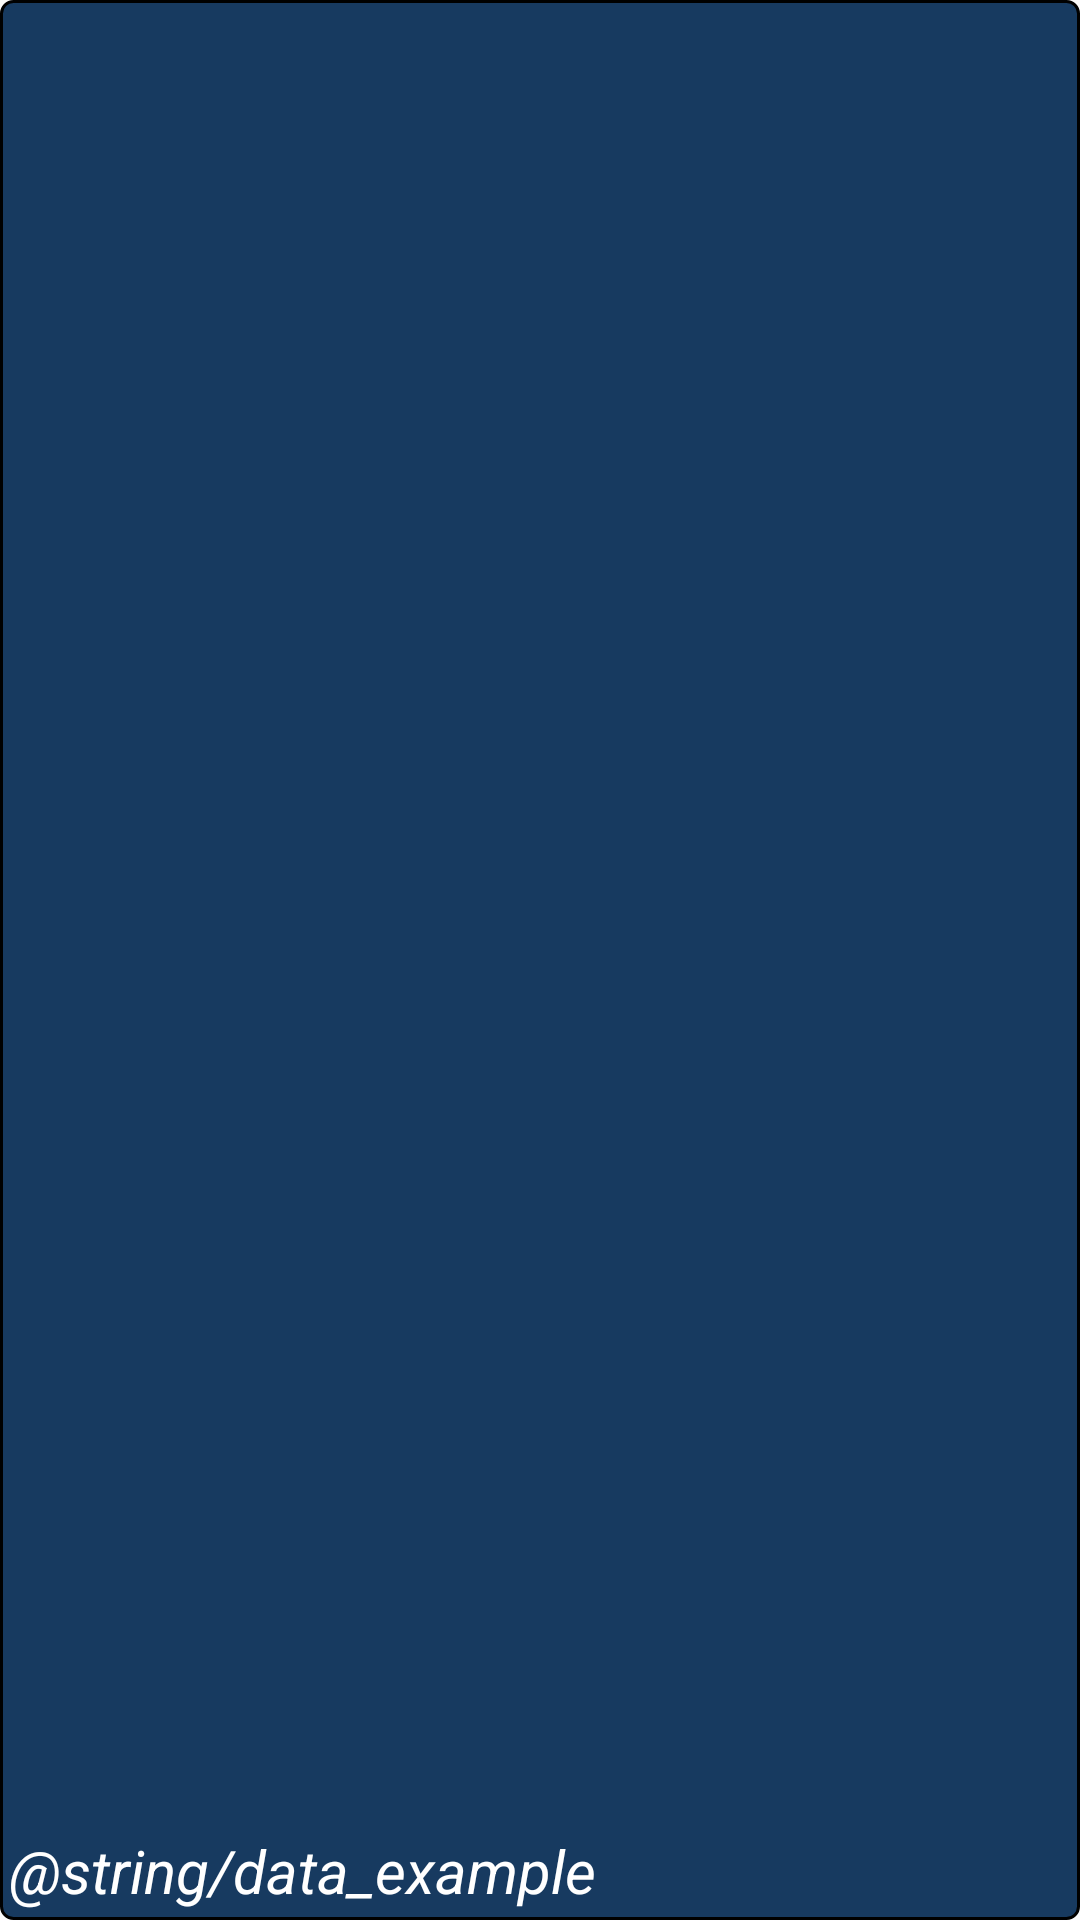

This screen was rendered from an Android layout file. Write that file and the resources it references.
<!-- AndroidManifest.xml: application theme Theme.AppCompat.Light.NoActionBar.FullScreen -->
<!-- res/layout/result_item.xml -->
<?xml version="1.0" encoding="utf-8"?>
<androidx.constraintlayout.widget.ConstraintLayout xmlns:android="http://schemas.android.com/apk/res/android"
    xmlns:app="http://schemas.android.com/apk/res-auto"
    xmlns:tools="http://schemas.android.com/tools"
    android:layout_width="match_parent"
    android:layout_height="100dp"
    android:layout_margin="10dp"
    android:background="@drawable/item_background">

    <TextView
        android:id="@+id/resultado"
        android:layout_width="360dp"
        android:layout_height="50dp"
        android:layout_margin="10dp"
        android:autoSizeTextType="uniform"
        android:textColor="@color/white"
        android:textStyle="bold"
        android:textSize="30sp"
        android:textAlignment="viewStart"
        app:layout_constraintBottom_toTopOf="@+id/date"
        app:layout_constraintEnd_toEndOf="parent"
        app:layout_constraintStart_toStartOf="parent"
        app:layout_constraintTop_toTopOf="parent"
        tools:targetApi="o" />

    <TextView
        android:id="@+id/date"
        android:layout_width="wrap_content"
        android:layout_height="wrap_content"
        android:layout_margin="3dp"
        android:text="@string/data_example"
        android:textColor="@color/white"
        android:textSize="20sp"
        android:textStyle="italic"
        app:layout_constraintBottom_toBottomOf="parent"
        app:layout_constraintStart_toStartOf="parent" />

</androidx.constraintlayout.widget.ConstraintLayout>
<!-- resources referenced by this layout -->
<resources>
  <color name="white">#FFFFFFFF</color>
  <!-- drawable item_background (drawable) -->
  <?xml version="1.0" encoding="utf-8"?>
  <shape xmlns:android="http://schemas.android.com/apk/res/android">
      <gradient
          android:startColor="#173A60"
          android:centerColor="#173A60"
          android:endColor="#173A60"
          android:angle="90"/>
      <corners android:radius="4dp" />
      <stroke android:width="1dp" android:color="@color/purple_retro" />
  </shape>
  <style name="Theme.AppCompat.Light.NoActionBar.FullScreen" parent="@style/Theme.AppCompat.Light.NoActionBar">
          <item name="android:windowNoTitle">true</item>
          <item name="android:windowActionBar">false</item>
          <item name="android:windowFullscreen">true</item>
          <item name="android:windowContentOverlay">@null</item>
      </style>
</resources>
